pico-8 play session: mixed d-pad (fixed 12-tick cycle)

[t = 1 s] mixed d-pad (1.2s cycle ×~1): → ← ↑ ↓ + 🅾/❎ taps, ~1s
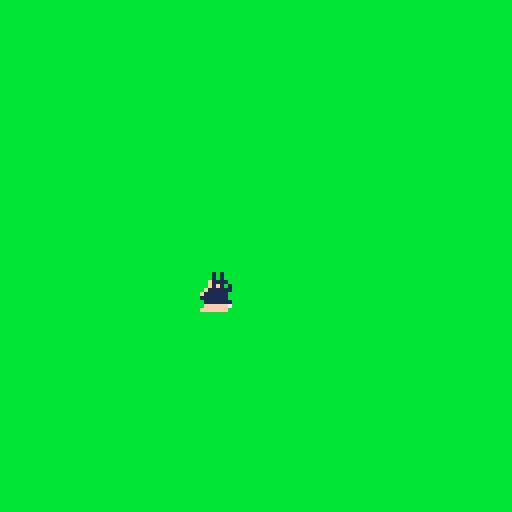

pico-8 cartridge
version 42
__lua__
function _init()
    black,dark_blue,purple,dark_green,brown,dark_gray,gray,white,red,orange,yellow,green,blue,lavender,pink,beige=0,1,2,3,4,5,6,7,8,9,10,11,12,13,14,15
    game_splash,game_loop = 0,1
    game=game_splash
    show_splash()
    linux=create_bunny("linux",50,70,false,0)
    kitty=create_bunny("kitty",50,70,true,1)
end

function create_bunny(name,x,y,dir,sprite_index)
    local bunny={}
    bunny.name=name
    bunny.x=x
    bunny.y=y
    bunny.dir=dir
    bunny.sprite_index=sprite_index
    bunny.draw=function()
        spr(sprite_index,x,y,1,1,dir,false)
    end
    bunny.move=function()
        if rnd(100)>50 then x+=1 else x-=1 end
        if rnd(100)>50 then y+=1 else y-=1 end
    end
    return bunny
end

-->8
function _update() 
    if game == game_splash then
        if t() > 1 then game=game_loop end
    else
        linux.move()
        kitty.move()
    end
end

-->8
function _draw()
    if game == game_loop then
        cls(green)
        linux.draw()
        kitty.draw()
    end
end

function show_splash()
    cls(beige)
    x,y=128/2-2*5,60
    print("buns",x,y,black)
    y+=7
    x=128/2-8*5
    print("(C) 2024",x,y,dark_gray)
    x+=35
    colors={}
    c=0
    line(x,y+c,x+3,y+c,blue)
    c+=1
    line(x,y+c,x+3,y+c,green)
    c+=1
    line(x,y+c,x+3,y+c,yellow)
    c+=1
    line(x,y+c,x+3,y+c,pink)
    c+=1
    line(x,y+c,x+3,y+c,red)
    x+=5
    print("lamosoft",x,y,dark_gray)
end
__gfx__
00f0f000001010000000000000000000000000000000000000000000000000000000000000000000000000000000000000000000000000000000000000000000
00f0f000001010000000000000000000000000000000000000000000000000000000000000000000000000000000000000000000000000000000000000000000
0ffff000011110000000000000000000000000000000000000000000000000000000000000000000000000000000000000000000000000000000000000000000
f0f0f000101010000000000000000000000000000000000000000000000000000000000000000000000000000000000000000000000000000000000000000000
ffffff00111111000000000000000000000000000000000000000000000000000000000000000000000000000000000000000000000000000000000000000000
0ffffff0011111100000000000000000000000000000000000000000000000000000000000000000000000000000000000000000000000000000000000000000
0ffffff7011111110000000000000000000000000000000000000000000000000000000000000000000000000000000000000000000000000000000000000000
fffffff0111111100000000000000000000000000000000000000000000000000000000000000000000000000000000000000000000000000000000000000000
